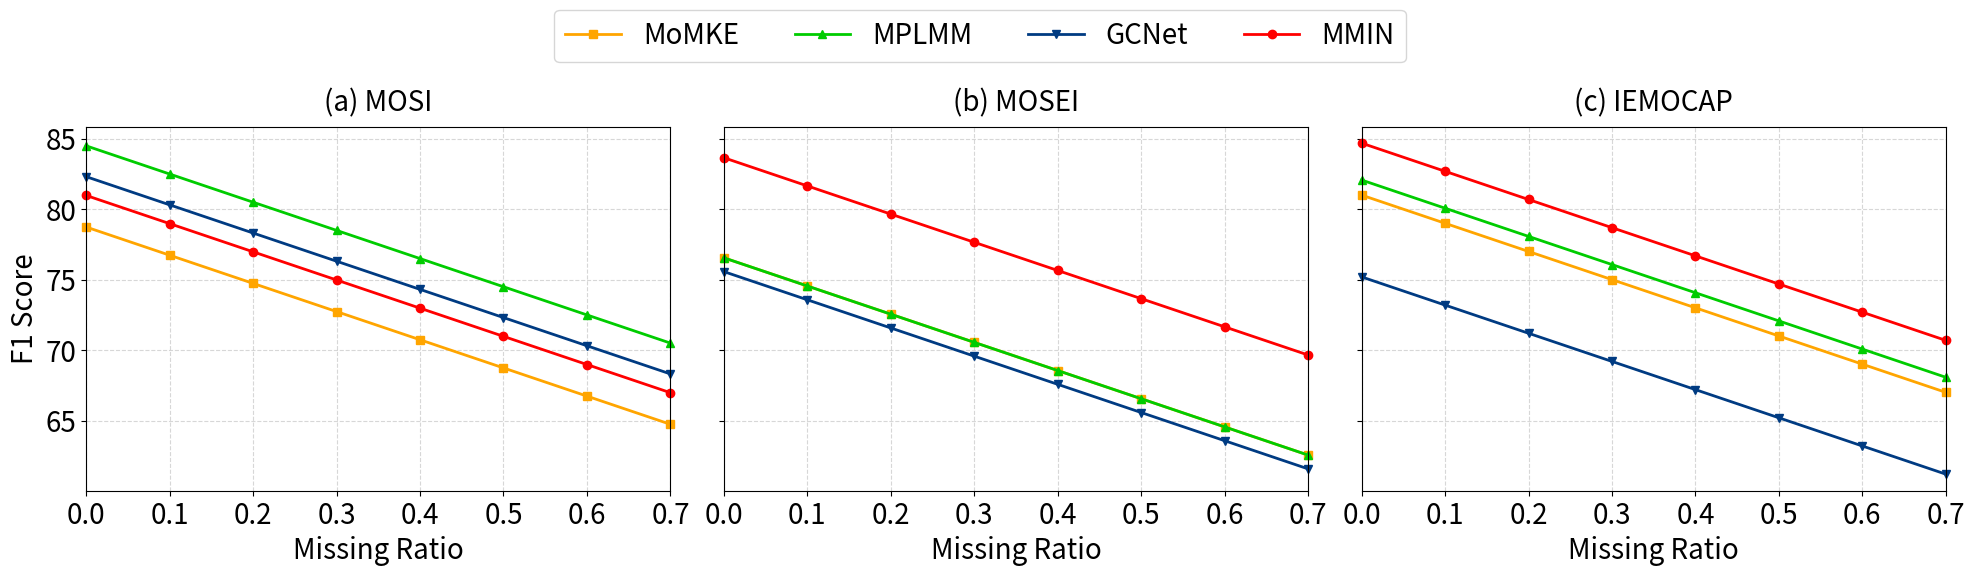

The script that saved this image:
import numpy as np
import matplotlib.pyplot as plt

# --- Cấu hình Font ---
plt.rcParams.update({
    'font.size': 20,
    'axes.titlesize': 20,
    'axes.labelsize': 20,
    'xtick.labelsize': 20,
    'ytick.labelsize': 20,
    'legend.fontsize': 20,
    'figure.titlesize': 20
}) 

# --- Dữ liệu (Giữ nguyên) ---
missing_ratios = np.arange(0.0, 0.8, 0.1)
models = ['MoMKE', 'MPLMM', 'GCNet', 'MMIN']
datasets = ['(a) MOSI', '(b) MOSEI', '(c) IEMOCAP']

np.random.seed(42)
data = {}
for ds in datasets:
    data[ds] = {}
    for model in models:
        data[ds][model] = np.random.uniform(75, 85) - (missing_ratios * 20)

colors = ['#FFA500', '#00CC00', "#003B82", '#FF0000']
markers = ['s', '^', 'v', 'o']
linestyles = ['-', '-', '-', '-']

# --- VẼ BIỂU ĐỒ ---
# figsize=(20, 6): Chiều ngang rộng, chiều cao vừa phải
fig, axes = plt.subplots(1, 3, figsize=(20, 6), sharey=True)

# Loop vẽ
for col_idx, dataset_name in enumerate(datasets):
    ax = axes[col_idx]
    for i, model_name in enumerate(models):
        ax.plot(
            missing_ratios, 
            data[dataset_name][model_name], 
            label=model_name, # Gắn label để lấy handle sau
            color=colors[i],
            marker=markers[i],
            linewidth=2,
            clip_on=False
        )

    ax.set_title(dataset_name, y=1.02)
    ax.set_xlabel("Missing Ratio")
    if col_idx == 0: ax.set_ylabel("F1 Score")
    ax.grid(True, linestyle='--', alpha=0.5)
    ax.set_xlim(0.0, 0.7)

# --- XỬ LÝ LEGEND CHUẨN ---

# 1. Lấy handles/labels từ ax[0]
handles, labels = axes[0].get_legend_handles_labels()

# 2. Tạo Legend gắn vào Figure (để căn giữa 3 hình)
# loc='upper center': Điểm neo là giữa trên của hộp legend
# bbox_to_anchor=(0.5, 1.0): Đặt điểm neo đó vào giữa (0.5) và mép trên cùng (1.0) của khung hình
legend = fig.legend(
    handles, labels,
    loc='upper center',      
    bbox_to_anchor=(0.5, 1.0), 
    ncol=4, 
    frameon=True
)

# 3. Tự động căn chỉnh khoảng cách, CHỪA LẠI chỗ cho legend
# tight_layout sẽ tính toán tất cả các thành phần trong hình. 
# Tuy nhiên, fig.legend thường "trôi nổi", tight_layout đôi khi bỏ qua nó.
# Nhưng bằng cách set rect, ta ép tight_layout chỉ dùng 90% phía dưới.
plt.tight_layout(rect=[0, 0, 1, 0.9]) 

plt.savefig("final_chart.svg", bbox_inches='tight')
plt.show()